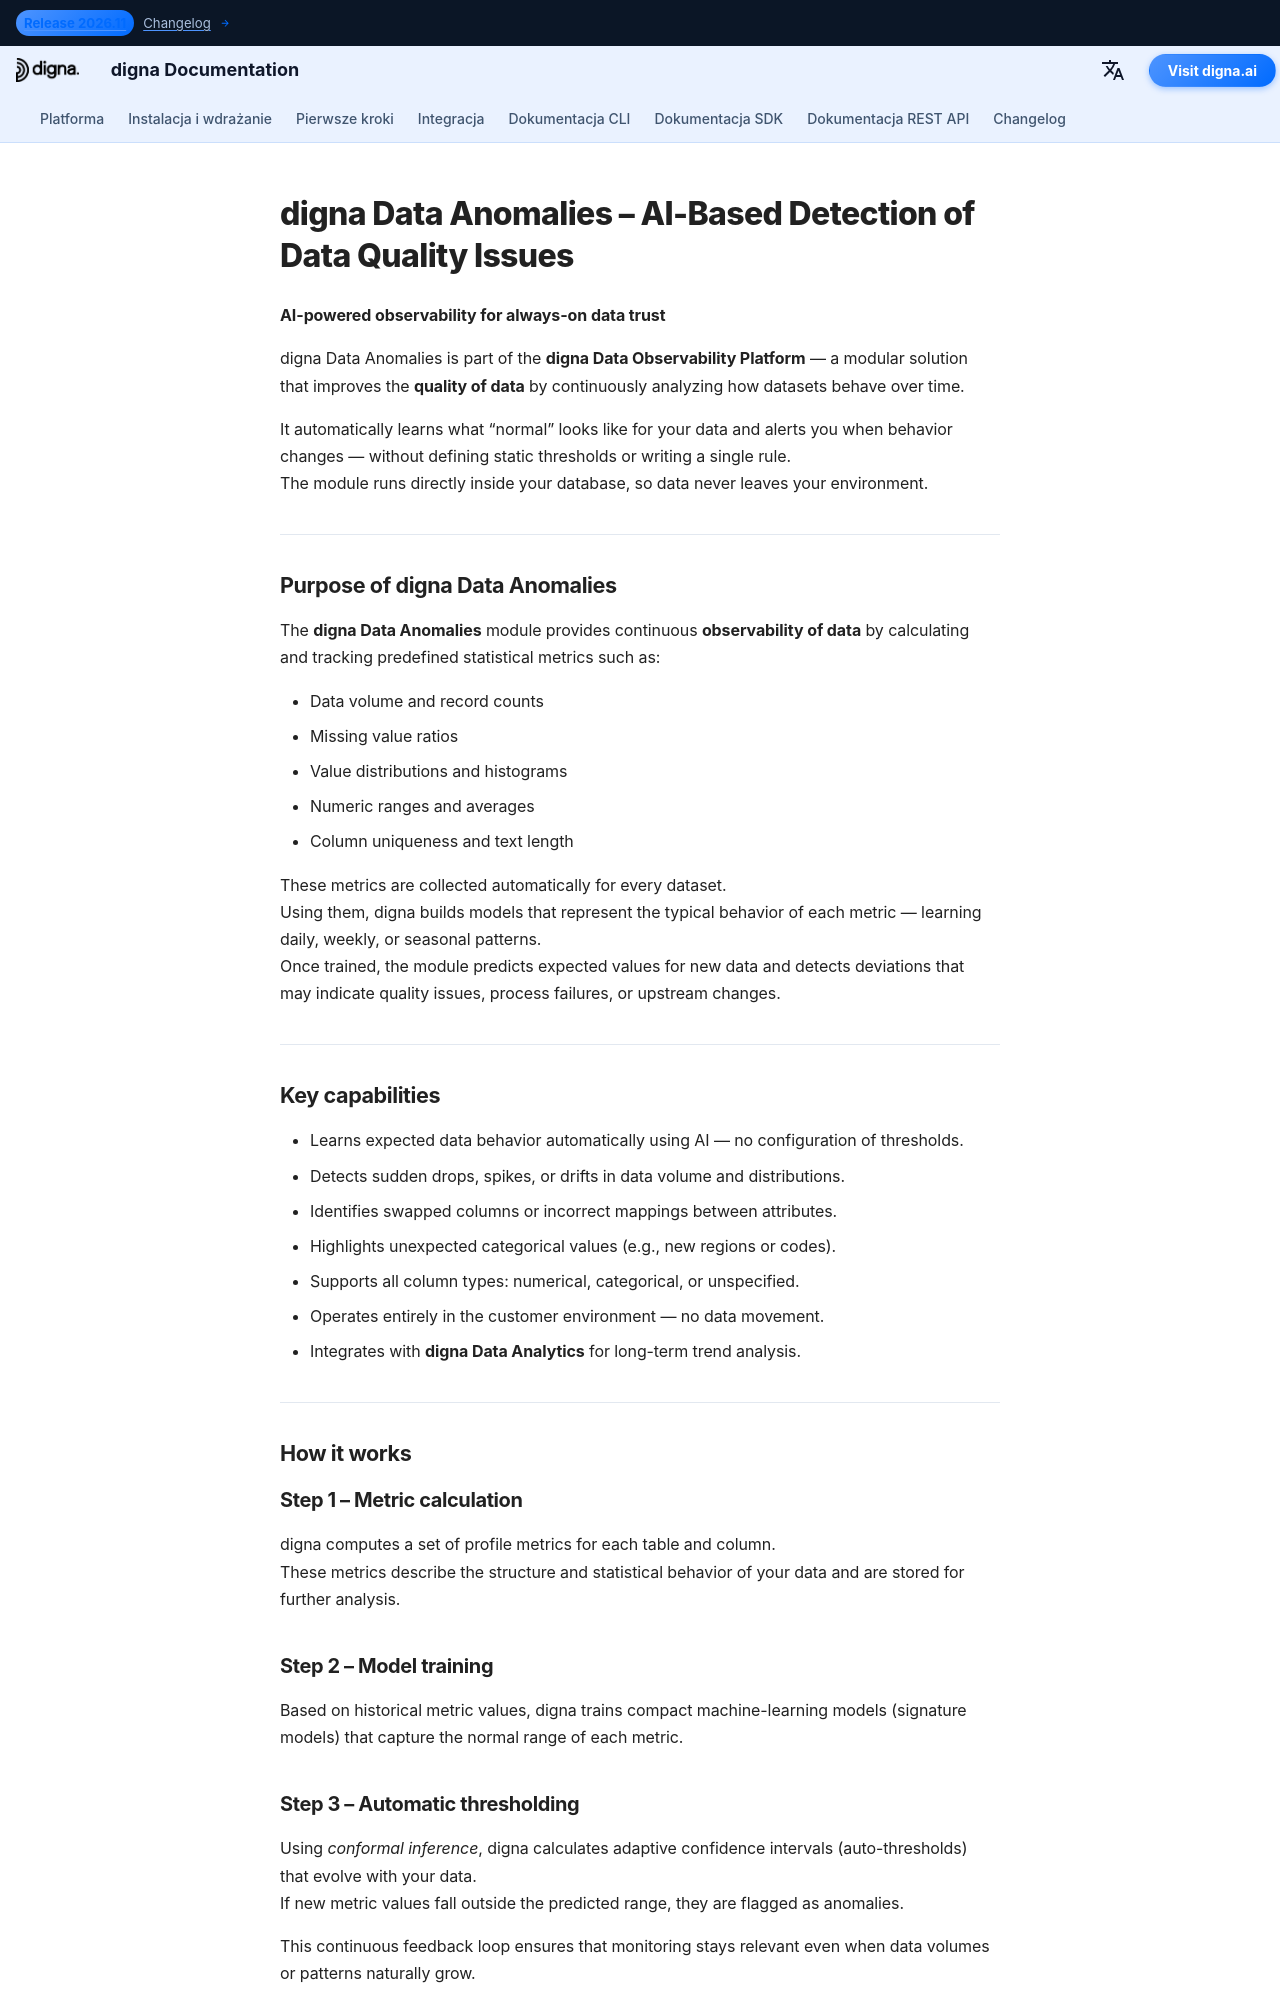

repository: dignaai/digna-docs · page: pl/platform/data_anomalies/index.html · generator: mkdocs

---
title: digna Data Anomalies | AI-Powered Observability of Data
description: digna Data Anomalies is part of the digna Data Observability Platform. It automatically learns patterns in your data and detects anomalies to improve the quality of data and observability across databases, data lakes, and warehouses.
tags:
  - data quality
  - data observability
  - quality of data
  - observability of data
  - AI-driven monitoring
  - anomaly detection
  - digna
  - digna platform
hide:
  - toc                # optional: hide the small top-level TOC if you use inline nav
  - navigation         # optional: hide side navigation for standalone pages
image: /assets/logo_square.png
---


# digna Data Anomalies – AI-Based Detection of Data Quality Issues

**AI-powered observability for always-on data trust**

digna Data Anomalies is part of the **digna Data Observability Platform** — a modular solution that improves the **quality of data** by continuously analyzing how datasets behave over time.

It automatically learns what “normal” looks like for your data and alerts you when behavior changes — without defining static thresholds or writing a single rule.  
The module runs directly inside your database, so data never leaves your environment.

---

## Purpose of digna Data Anomalies

The **digna Data Anomalies** module provides continuous **observability of data** by calculating and tracking predefined statistical metrics such as:

- Data volume and record counts  
- Missing value ratios  
- Value distributions and histograms  
- Numeric ranges and averages  
- Column uniqueness and text length  

These metrics are collected automatically for every dataset.  
Using them, digna builds models that represent the typical behavior of each metric — learning daily, weekly, or seasonal patterns.  
Once trained, the module predicts expected values for new data and detects deviations that may indicate quality issues, process failures, or upstream changes.

---

## Key capabilities

- Learns expected data behavior automatically using AI — no configuration of thresholds.  
- Detects sudden drops, spikes, or drifts in data volume and distributions.  
- Identifies swapped columns or incorrect mappings between attributes.  
- Highlights unexpected categorical values (e.g., new regions or codes).  
- Supports all column types: numerical, categorical, or unspecified.  
- Operates entirely in the customer environment — no data movement.  
- Integrates with **digna Data Analytics** for long-term trend analysis.

---

## How it works

### Step 1 – Metric calculation
digna computes a set of profile metrics for each table and column.  
These metrics describe the structure and statistical behavior of your data and are stored for further analysis.
